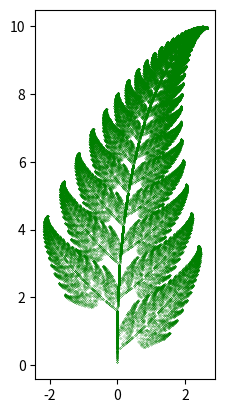

Generate this figure with matplotlib:
# -*- coding: utf-8 -*-
"""
Created on Mon Feb 20 19:49:40 2023

Question 2
"""

"""
This program needs the import of the random and mathplotlib.pyplot modules
"""

import random
import matplotlib.pyplot as plt


"""
Variables are declared.
- x starts at 0 as instructed
- y starts at 0 as instructed
- xValues is a list of all the x values and used to plot the x-axis
- yValues is a list of all the y values and used to plot the y-axis
- maxPoints was given at 90000
"""

x = 0
y = 0
xValues = []
yValues = []
maxPoints = 90000

"""
Functions are then declared for easier use during the for loop
All function return what was given.
"""

def functionOne(x, y):
    """Function 1 - given"""
    return ([0,0.16*y])

def functionTwo(x, y):
    """Function 2 - given"""
    return ([0.85 * x + 0.04 * y, -0.04 * x + 0.85 * y + 1.6])

def functionThree(x, y):
    """Function 3 - given"""
    return ([0.2 * x - 0.26 * y, 0.23 * x + 0.22 * y + 1.6])

def functionFour(x, y):
    """Function 4 - given"""
    return ([-0.15 * x + 0.28 * y, 0.26 * x + 0.24 * y + 0.44])

"""
The functions are put in a list
Probabilities (given) are put in a list
Using the random.choices method, the functions are put in a list (randomFunctionGenerator)
according to their probability of being choosen.

Function1 0.01 of being choosen
Function2 0.85 of being choosen
Function3 0.07 of being choosen
Function4 0.07 of being choosen
"""    
functions = [functionOne, functionTwo, functionThree, functionFour]
probability = [0.01, 0.85, 0.07, 0.07]
randomFunctionGenerator = random.choices(functions, probability, k = maxPoints)

"""
The for loop goes through the list generated, and for each function
the function according to the index is given the x and y coordinates,
the returned value is a list, index 0 is the x and index 1 is the y.

These values are appended to the xValues and yValues array, which will
be used after to plot
"""

for function in randomFunctionGenerator:
    returnedList = function(x, y)
    x = returnedList[0]
    y = returnedList[1]
    xValues.append(x)
    yValues.append(y)
    
"""
The plot is plotted, with the aspect ratio to be equal, and the 
scatter() method is used to plot the x and y values, with a . marker,
color of green and thickness of 0.05.  Finally the plot is put
on show
"""

plt.axes().set_aspect("equal")
plt.scatter(xValues, yValues, marker= ".", color="green", s= 0.05)
plt.show()